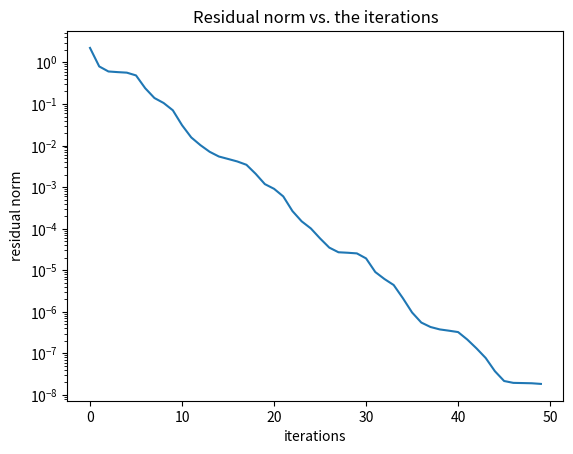

This figure's Python source:
import numpy as np
import matplotlib.pyplot as plt


def gmres(A, b, x, n):
    # for plot
    xline, ylineRes = [], []

    for i in range(n):
        # for residual plot
        xline.append(i)
        r = b - A @ x
        curr_res_norm = np.linalg.norm(r)
        ylineRes.append(curr_res_norm)

        # apply iteration
        rkt = np.transpose(r)
        Ar = A @ r
        alpha = (rkt @ Ar) / (rkt @ np.transpose(A) @ Ar)
        x = x + alpha * r

    # plot creation
    plt.semilogy(xline, ylineRes)
    plt.title('Residual norm vs. the iterations')
    plt.xlabel('iterations')
    plt.ylabel('residual norm')
    plt.show()


def main():
    A = np.array([[5, 4, 4, -1, 0], [3, 12, 4, -5, -5],
                  [-4, 2, 6, 0, 3], [4, 5, -7, 10, 2], [1, 2, 5, 3, 10]])
    b = np.array([1, 1, 1, 1, 1])
    x = np.zeros(5)

    gmres(A, b, x, 50)


if __name__ == '__main__':
    main()
